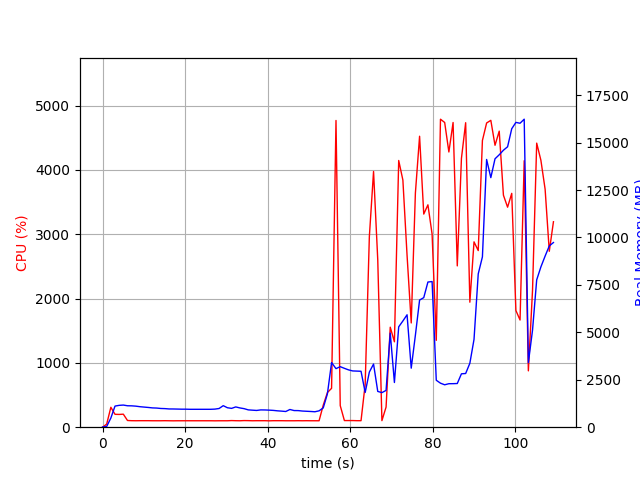

The table this chart was drawn from, first rows:
elapsed_time, nproc, cpu, mem_real, mem_virtual
3.504753112792969e-05, 1, 0.0, 10.13, 3192
1.007, 1, 48.7, 39.04, 609.2
2.014, 1, 309.6, 484.3, 4449
3.023, 1, 200.3, 1114, 5055
4.03, 1, 198.5, 1152, 5191
5.038, 1, 202.4, 1167, 5191
6.046, 1, 104.2, 1130, 5191
7.053, 1, 101.2, 1126, 5191
8.061, 1, 100.3, 1109, 5191
9.069, 1, 101.2, 1081, 5191
10.08, 1, 101.1, 1060, 5191
11.09, 1, 101.2, 1041, 5191
12.09, 1, 100.2, 1017, 5191
13.1, 1, 100.1, 1009, 5191
14.11, 1, 100.1, 987, 5191
15.12, 1, 101.1, 979.6, 5191
16.13, 1, 100.1, 961.6, 5191
17.14, 1, 99.1, 960.4, 5191
18.15, 1, 100.0, 955.2, 5191
19.16, 1, 100.0, 949.6, 5191
20.17, 1, 100.1, 949.6, 5191
21.18, 1, 100.2, 943.6, 5191
22.19, 1, 100.0, 943.6, 5191
23.2, 1, 100.1, 943.6, 5191
24.2, 1, 100.1, 943.6, 5191
25.21, 1, 100.0, 943.6, 5191
26.22, 1, 100.1, 943.6, 5191
27.23, 1, 99.1, 953.6, 5191
28.24, 1, 100.0, 985.4, 5239
29.25, 1, 100.0, 1135, 5399
30.26, 1, 100.0, 1026, 5399
31.27, 1, 102.9, 992.6, 5399
32.28, 1, 100.9, 1069, 5399
33.29, 1, 100.0, 1015, 5399
34.3, 1, 103.0, 977.5, 5399
35.31, 1, 102.0, 913.2, 5399
36.32, 1, 100.0, 897.5, 5399
37.33, 1, 101.0, 882.7, 5399
38.34, 1, 100.9, 911.5, 5399
39.35, 1, 101.0, 908.4, 5399
40.36, 1, 99.0, 899, 5399
41.37, 1, 101.0, 886.2, 5399
42.38, 1, 101.0, 863.2, 5399
43.39, 1, 101.0, 847.1, 5399
44.4, 1, 100.0, 827.7, 5399
45.41, 1, 100.1, 933, 5399
46.42, 1, 100.0, 877.2, 5399
47.43, 1, 101.1, 874.4, 5399
48.44, 1, 100.0, 851.2, 5399
49.45, 1, 101.0, 839.7, 5399
50.46, 1, 100.2, 828.4, 5399
51.47, 1, 100.1, 814.2, 5399
52.48, 1, 100.0, 862.5, 5399
53.48, 1, 341.9, 1018, 5501
54.5, 1, 538.4, 1757, 7670
55.51, 1, 604.6, 3407, 12232
56.58, 1, 4767, 3087, 12232
57.61, 1, 335.8, 3191, 12417
58.61, 1, 103.2, 3103, 12417
59.62, 1, 103.2, 3021, 12417
... 49 more rows
